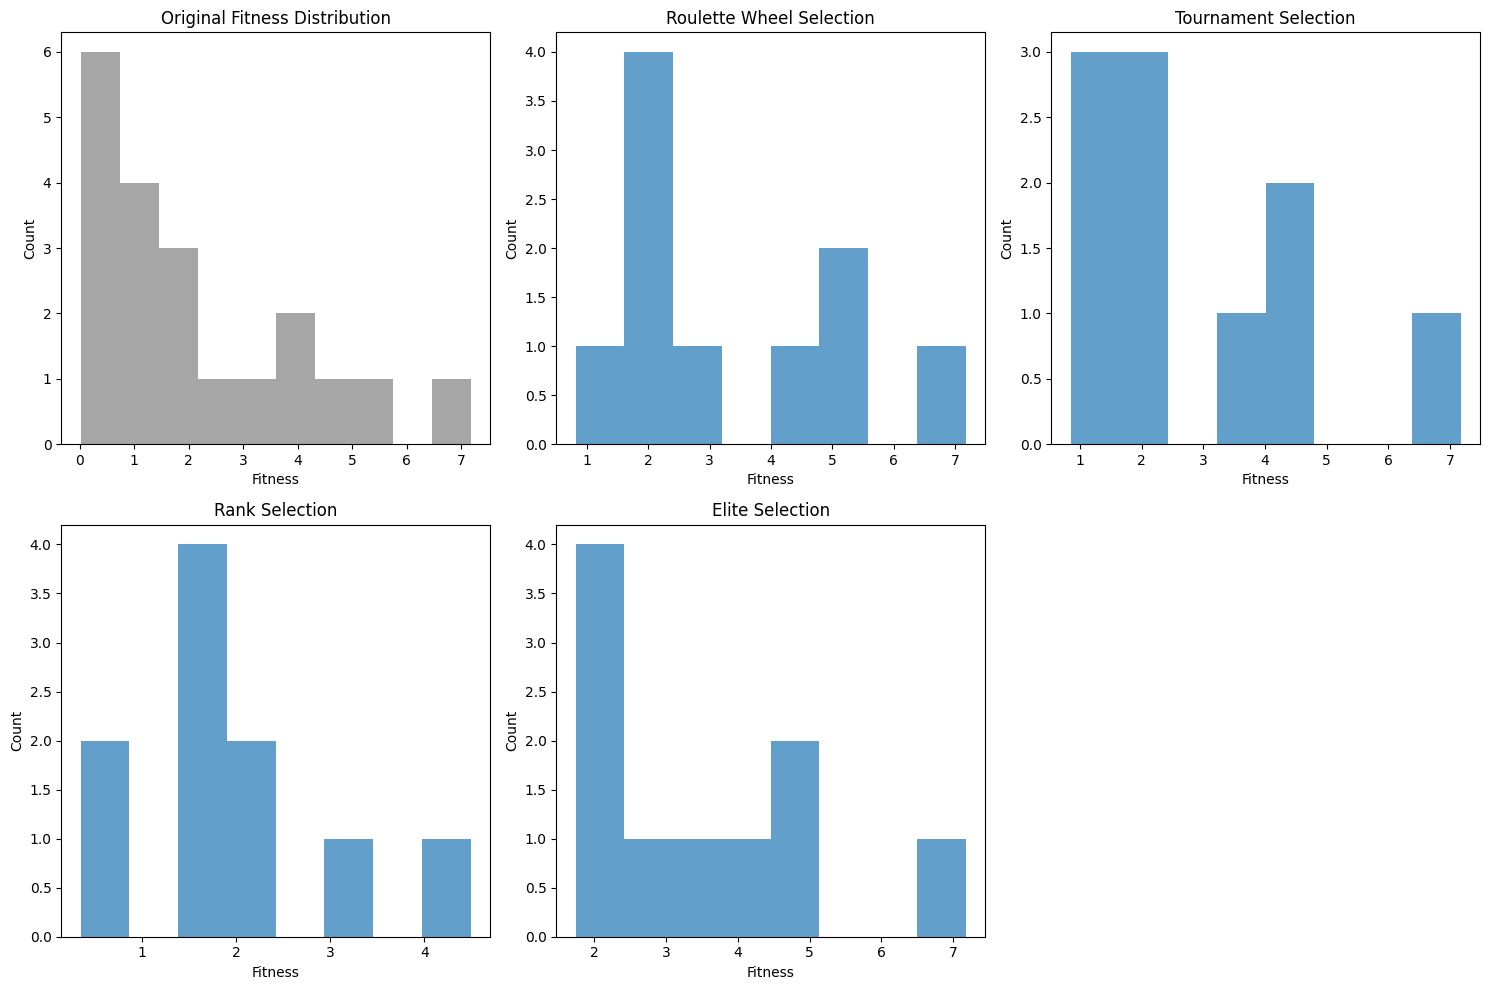

Source code (Python):
import numpy as np
import matplotlib.pyplot as plt
import random
from typing import List, Tuple, Callable
import sys
sys.path.append('..')

plt.rcParams['font.family'] = 'DejaVu Sans'
plt.rcParams['figure.figsize'] = (15, 8)

print("고급 기법 노트북 준비 완료!")


class SelectionMethods:
    """다양한 선택 방법들을 구현한 클래스"""
    
    @staticmethod
    def roulette_wheel_selection(population, fitness_scores, num_parents):
        """룰렛 휠 선택"""
        # 음수 적합도 처리
        min_fitness = np.min(fitness_scores)
        if min_fitness < 0:
            adjusted_fitness = fitness_scores - min_fitness + 1
        else:
            adjusted_fitness = fitness_scores
        
        # 확률 계산
        total_fitness = np.sum(adjusted_fitness)
        probabilities = adjusted_fitness / total_fitness
        
        # 누적 확률
        cumulative_prob = np.cumsum(probabilities)
        
        parents = []
        for _ in range(num_parents):
            r = random.random()
            selected_idx = np.searchsorted(cumulative_prob, r)
            parents.append(population[selected_idx].copy())
        
        return parents
    
    @staticmethod
    def tournament_selection(population, fitness_scores, num_parents, tournament_size=3):
        """토너먼트 선택"""
        parents = []
        for _ in range(num_parents):
            # 토너먼트 참가자 선택
            candidates = random.sample(range(len(population)), tournament_size)
            winner_idx = max(candidates, key=lambda x: fitness_scores[x])
            parents.append(population[winner_idx].copy())
        
        return parents
    
    @staticmethod
    def rank_selection(population, fitness_scores, num_parents):
        """랭킹 선택"""
        # 적합도 순으로 정렬
        sorted_indices = np.argsort(fitness_scores)
        
        # 랭킹 기반 확률 (선형)
        ranks = np.arange(1, len(population) + 1)
        probabilities = ranks / np.sum(ranks)
        
        # 누적 확률
        cumulative_prob = np.cumsum(probabilities)
        
        parents = []
        for _ in range(num_parents):
            r = random.random()
            selected_rank = np.searchsorted(cumulative_prob, r)
            selected_idx = sorted_indices[selected_rank]
            parents.append(population[selected_idx].copy())
        
        return parents
    
    @staticmethod
    def elite_selection(population, fitness_scores, num_parents):
        """엘리트 선택"""
        # 상위 개체들만 선택
        elite_indices = np.argsort(fitness_scores)[-num_parents:]
        parents = [population[idx].copy() for idx in elite_indices]
        return parents

# 선택 방법별 효과 테스트
def test_selection_methods():
    """선택 방법들의 효과를 테스트"""
    
    # 가상의 개체군과 적합도 생성
    population_size = 20
    population = [np.random.randn(10) for _ in range(population_size)]
    fitness_scores = np.random.exponential(2, population_size)  # 편향된 적합도 분포
    
    # 각 선택 방법 테스트
    selection_methods = {
        'Roulette Wheel': SelectionMethods.roulette_wheel_selection,
        'Tournament': SelectionMethods.tournament_selection,
        'Rank': SelectionMethods.rank_selection,
        'Elite': SelectionMethods.elite_selection
    }
    
    plt.figure(figsize=(15, 10))
    
    # 원본 적합도 분포
    plt.subplot(2, 3, 1)
    plt.hist(fitness_scores, bins=10, alpha=0.7, color='gray')
    plt.title('Original Fitness Distribution')
    plt.xlabel('Fitness')
    plt.ylabel('Count')
    
    # 각 선택 방법별 결과
    for i, (name, method) in enumerate(selection_methods.items(), 2):
        selected_parents = method(population, fitness_scores, 10)
        
        # 선택된 부모들의 적합도
        selected_indices = []
        for parent in selected_parents:
            # 가장 유사한 개체 찾기 (단순화)
            distances = [np.linalg.norm(parent - ind) for ind in population]
            selected_indices.append(np.argmin(distances))
        
        selected_fitness = [fitness_scores[idx] for idx in selected_indices]
        
        plt.subplot(2, 3, i)
        plt.hist(selected_fitness, bins=8, alpha=0.7)
        plt.title(f'{name} Selection')
        plt.xlabel('Fitness')
        plt.ylabel('Count')
        
        print(f"{name} - 평균 적합도: {np.mean(selected_fitness):.3f}, 표준편차: {np.std(selected_fitness):.3f}")
    
    plt.tight_layout()
    plt.show()

test_selection_methods()
